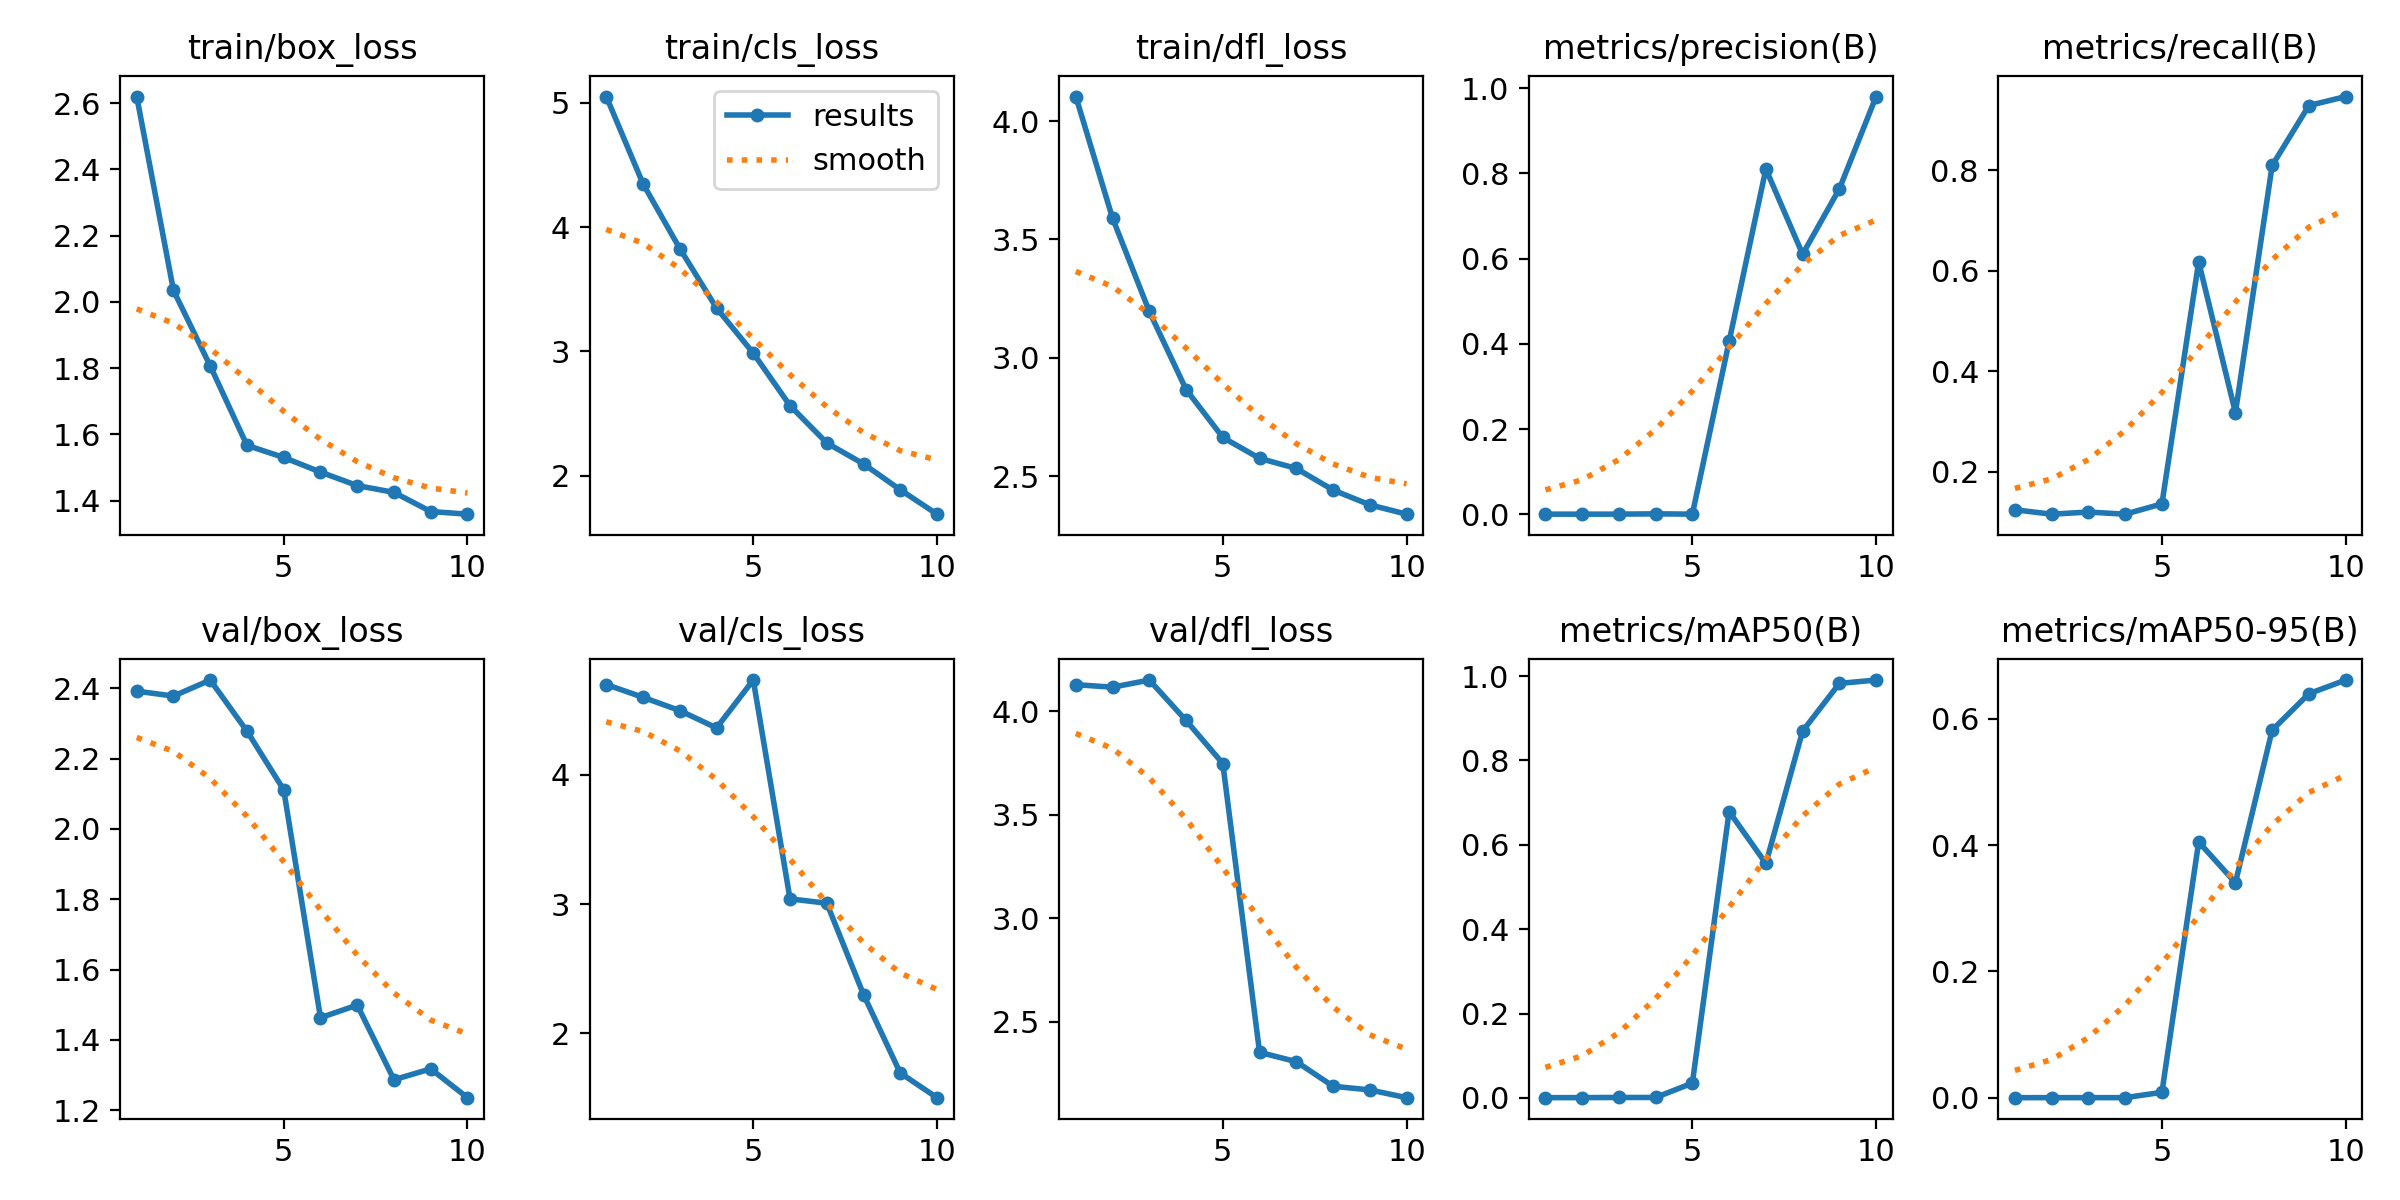

The table this chart was drawn from, first rows:
epoch, train/box_loss, train/cls_loss, train/dfl_loss, metrics/precision(B), metrics/recall(B), metrics/mAP50(B), metrics/mAP50-95(B), val/box_loss, val/cls_loss, val/dfl_loss, lr/pg0, lr/pg1, lr/pg2
1, 2.619, 5.05, 4.104, 0.00054, 0.1245, 0.00056, 0.00013, 2.392, 4.699, 4.129, 0.0002666, 0.0002666, 0.0002666
2, 2.034, 4.348, 3.59, 0.00048, 0.1158, 0.00074, 0.00017, 2.378, 4.601, 4.117, 0.0004905, 0.0004905, 0.0004905
3, 1.806, 3.827, 3.196, 0.00058, 0.12, 0.00102, 0.00018, 2.424, 4.498, 4.151, 0.0006594, 0.0006594, 0.0006594
4, 1.567, 3.348, 2.866, 0.00126, 0.1158, 0.00106, 0.00018, 2.278, 4.364, 3.956, 0.0007732, 0.0007732, 0.0007732
5, 1.53, 2.985, 2.663, 0.00055, 0.1363, 0.03499, 0.00859, 2.111, 4.734, 3.747, 0.000671, 0.000671, 0.000671
6, 1.486, 2.563, 2.575, 0.4059, 0.6178, 0.6788, 0.4052, 1.463, 3.04, 2.351, 0.0005611, 0.0005611, 0.0005611
7, 1.445, 2.263, 2.532, 0.8104, 0.3178, 0.5557, 0.3405, 1.499, 3.006, 2.306, 0.0004511, 0.0004511, 0.0004511
8, 1.425, 2.094, 2.441, 0.6105, 0.8095, 0.8695, 0.5822, 1.286, 2.299, 2.187, 0.0003411, 0.0003411, 0.0003411
9, 1.367, 1.885, 2.379, 0.7638, 0.9288, 0.9826, 0.6399, 1.317, 1.691, 2.17, 0.0002311, 0.0002311, 0.0002311
10, 1.359, 1.689, 2.339, 0.9805, 0.9467, 0.9905, 0.6615, 1.235, 1.5, 2.132, 0.0001211, 0.0001211, 0.0001211
